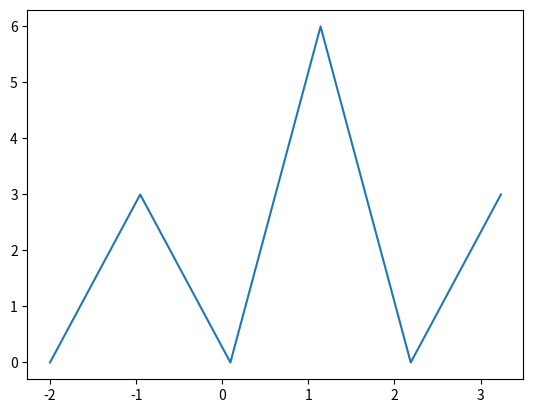

This figure's Python source:
import numpy as np
import matplotlib.pyplot as mpl

def f(t):
    return np.cos(t) + np.cos(3.0*t)

if __name__ == '__main__':
    T = np.linspace(0, 5*(np.pi/3), 6)
    F = f(T)
    f_hat = lambda t: np.fft.fft(f(t))
    F_hat = f_hat(T) # F_hat = np.fft.fft(F)
    # mpl.plot(T, F)
    T_hat = np.arange(-2, 6*np.pi/3 - 2 , np.pi/3)
    mpl.plot(T_hat, F_hat)
    mpl.show()
